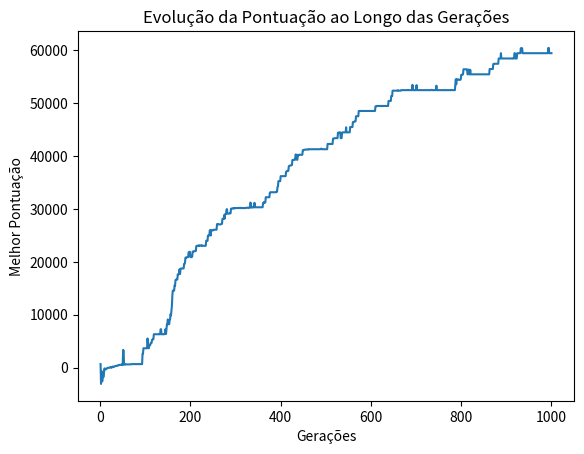

Here is the Python script that generated this plot:
import datetime
import random

from matplotlib import pyplot as plt
import numpy as np

class WumpusMundo:
    def __init__(self, tamanho=4, num_buracos=2):
        self.tamanho = tamanho
        self.num_buracos = num_buracos
        self.posicao_jogador = (0, 0)
        self.posicao_wumpus = None
        self.posicao_ouro = None
        self.posicao_buracos = []
        self.fim_jogo = False
        self.pontuacao = 0
        self.flecha_disponivel = True
        self.ouro_pegado = False
        self.wumpus_morto = False
        self.visitados = set()
        self.historico = set()
        self.winner = False


        self.posicao_wumpus = self._gerar_posicao_aleatoria()
        self.posicao_ouro = self._gerar_posicao_aleatoria()
        self.posicao_buracos = [self._gerar_posicao_aleatoria() for _ in range(num_buracos)]

        self.posicao_wumpus_inicial = self.posicao_wumpus
        self.posicao_ouro_inicial = self.posicao_ouro
        self.posicao_buracos_inicial = self.posicao_buracos

        #flag para saber se é o AG ou o jogo normal
        self.jogo_normal = True

    def reset(self):
        self.posicao_jogador = (0, 0)
        self.posicao_wumpus = self.posicao_wumpus_inicial
        self.posicao_ouro = self.posicao_ouro_inicial
        self.posicao_buracos = self.posicao_buracos_inicial
        self.fim_jogo = False
        self.pontuacao = 0
        self.flecha_disponivel = True
        self.ouro_pegado = False
        self.wumpus_morto = False
        self.visitados = set()

        self.historico = set()

        self.jogo_normal = True

        self.winner = False

    def jogo_AG(self):
        self.jogo_normal = False   

    def _gerar_posicao_aleatoria(self):
        while True:
            posicao = (random.randint(0, self.tamanho - 1), random.randint(0, self.tamanho - 1))
            if posicao != (0, 0) and posicao != self.posicao_wumpus and posicao != self.posicao_ouro and posicao not in self.posicao_buracos:
                return posicao

    def _checar_adjacentes(self, posicao):
        adjacentes = {}
        x, y = posicao
        if x > 0:
            adjacentes['cima'] = (x - 1, y)
        if x < self.tamanho - 1:
            adjacentes['baixo'] = (x + 1, y)
        if y > 0:
            adjacentes['esquerda'] = (x, y - 1)
        if y < self.tamanho - 1:
            adjacentes['direita'] = (x, y + 1)
        return adjacentes

    def _checar_vizinhanca(self, posicao):
        percepcoes = {"cheiro horrível": False, "brilho radiante": False, "brisa suave": False}
        adjacentes = self._checar_adjacentes(posicao)
        for adj_pos in adjacentes.values():
            if adj_pos == self.posicao_wumpus:
                percepcoes["cheiro horrível"] = True
            if adj_pos == self.posicao_ouro:
                percepcoes["brilho radiante"] = True
            if adj_pos in self.posicao_buracos:
                percepcoes["brisa suave"] = True
        return percepcoes

    def mover(self, direcao):

        # Diminui a pontuação do agente a cada movimento
        self.pontuacao -= 1

        x, y = self.posicao_jogador
        if direcao == "cima" and x > 0:
            self.posicao_jogador = (x - 1, y)
        elif direcao == "baixo" and x < self.tamanho - 1:
            self.posicao_jogador = (x + 1, y)
        elif direcao == "esquerda" and y > 0:
            self.posicao_jogador = (x, y - 1)
        elif direcao == "direita" and y < self.tamanho - 1:
            self.posicao_jogador = (x, y + 1)
        else:
            #print("Movimento inválido!")
            self.pontuacao -= 50
            return

        self.visitados.add(self.posicao_jogador)
        percepcoes = self._checar_vizinhanca(self.posicao_jogador)
        self._exibir_percepcoes(percepcoes)

        if self.posicao_jogador == self.posicao_wumpus or self.posicao_jogador in self.posicao_buracos:
            #print("Você morreu!")
            self.pontuacao -= 1000
            #self.fim_jogo = True
            if self.jogo_normal:
                self.fim_jogo = True
            else:
                self.fim_jogo = False
        elif self.posicao_jogador == self.posicao_ouro:
            #print("Você encontrou o ouro! Pegue-o e volte para a posição inicial para vencer.")
            self.ouro_pegado = True
            self.posicao_ouro = None
            self.pontuacao += 1000
        if self.posicao_jogador == (0, 0) and self.ouro_pegado:
            #print("Você voltou para a posição inicial com o ouro! Você venceu!")
            self.pontuacao += 1000
            #self.fim_jogo = True
            if self.jogo_normal:
                self.fim_jogo = True
                self.winner = True
            else:
                self.fim_jogo = False

    def _exibir_percepcoes(self, percepcoes):
        percepcao_msg = ""
        if percepcoes["cheiro horrível"]:
            percepcao_msg += "Você sente um cheiro horrível! "
        if percepcoes["brilho radiante"]:
            percepcao_msg += "Você vê um brilho radiante! "
        if percepcoes["brisa suave"]:
            percepcao_msg += "Você sente uma brisa suave! "
        #if percepcao_msg:
            #print(percepcao_msg)

    def verificar_vizinhanca(self):
        percepcoes = self._checar_vizinhanca(self.posicao_jogador)
        self._exibir_percepcoes(percepcoes)

    def mostrar(self):
        for i in range(self.tamanho):
            for j in range(self.tamanho):
                if (i, j) == self.posicao_jogador:
                    print("J", end=" ")
                elif (i, j) == self.posicao_wumpus:
                    print("W", end=" ")
                elif (i, j) == self.posicao_ouro:
                    print("O", end=" ")
                elif (i, j) in self.posicao_buracos:
                    print("B", end=" ")
                else:
                    print("-", end=" ")
            print()

        print(f"Score: {self.pontuacao}")

        if self.fim_jogo:
            print("Fim de jogo!")

        print()

class Agente:

    

    def __init__(self, mundo):
        self.mundo = mundo
        self.posicao = (0, 0)
        self.score = 0
        self.ouro_pegado = False

    def mover(self, direcao):
        self.mundo.mover(direcao)
        self.score = self.mundo.pontuacao

        if self.mundo.fim_jogo:
            return True  # Indica fim de jogo
        return False

class AlgoritmoGenetico:
    def __init__(self, tamanho_populacao, taxa_mutacao, taxa_crossover, geracoes, mundo):
        self.tamanho_populacao = tamanho_populacao
        self.taxa_mutacao = taxa_mutacao
        self.taxa_crossover = taxa_crossover
        self.geracoes = geracoes
        self.mundo = mundo
        self.populacao = self.inicializar_populacao()
        self.melhor_individuo = None

    def inicializar_populacao(self):
        populacao = []
        for _ in range(self.tamanho_populacao):
            tamanho_mundo = self.mundo.tamanho
            media = (tamanho_mundo + 10) / 2
            desvio_padrao = abs((tamanho_mundo - 5) / 2)  # Garantir que o desvio padrão seja positivo
            tamanho_caminho = 200# int(np.clip(np.random.normal(media, desvio_padrao), 2, pow(tamanho_mundo, 2)))
            caminho = [random.choice(['cima', 'baixo', 'esquerda', 'direita']) for _ in range(tamanho_caminho)]
            populacao.append({'caminho': caminho, 'pontuacao': 1})  # Inicialização da pontuação para evitar zero

        return populacao

    def avaliar(self, individuo):
        self.mundo.reset()
        self.mundo.jogo_AG()
        agente = Agente(self.mundo)

        for movimento in individuo['caminho']:
            fim_jogo = agente.mover(movimento)
            if fim_jogo:
                break

        individuo['pontuacao'] = agente.score

    def selecionar_pais(self):
        pais = []

        for _ in range(2):  # Seleciona dois pais
            # Seleciona aleatoriamente dois indivíduos da população para o torneio
            participantes = random.sample(self.populacao, k=2)
            
            # Escolhe o participante com melhor pontuação
            vencedor = max(participantes, key=lambda x: x['pontuacao'])
            
            pais.append(vencedor)

        return pais
###########################################
    def crossover(self, pai1, pai2):
        if random.random() > self.taxa_crossover:
            return pai1, pai2

        if len(pai1['caminho']) < 3 or len(pai2['caminho']) < 3:
            return pai1, pai2  # Retorna os pais inalterados se qualquer um dos caminhos for muito curto

        # Seleciona dois pontos de corte aleatórios
        ponto_corte1 = random.randint(1, min(len(pai1['caminho']), len(pai2['caminho'])) - 2)
        ponto_corte2 = random.randint(ponto_corte1 + 1, min(len(pai1['caminho']), len(pai2['caminho'])) - 1)

        # Cria os filhos combinando os caminhos dos pais nos pontos de corte
        filho1 = {
            'caminho': pai1['caminho'][:ponto_corte1] + pai2['caminho'][ponto_corte1:ponto_corte2] + pai1['caminho'][ponto_corte2:], 
            'pontuacao': 0
        }
        filho2 = {
            'caminho': pai2['caminho'][:ponto_corte1] + pai1['caminho'][ponto_corte1:ponto_corte2] + pai2['caminho'][ponto_corte2:], 
            'pontuacao': 0
        }

        return filho1, filho2


    def mutacao(self, individuo):
        if random.random() < self.taxa_mutacao:
            # Seleciona dois pontos de mutação diferentes no cromossomo
            ponto1 = random.randint(0, len(individuo['caminho']) - 1)
            ponto2 = random.randint(0, len(individuo['caminho']) - 1)
            
            # Garante que ponto1 é menor que ponto2
            if ponto1 > ponto2:
                ponto1, ponto2 = ponto2, ponto1
            
            # Inverte os genes entre ponto1 e ponto2
            individuo['caminho'][ponto1:ponto2+1] = individuo['caminho'][ponto1:ponto2+1][::-1]
        
        # Adiciona novos genes aleatórios ao cromossomo com uma certa probabilidade
        if random.random() < self.taxa_mutacao:
            # Decide quantos genes adicionar
            num_novos_genes = random.randint(1, 3)  # Por exemplo, adiciona de 1 a 3 novos genes
            novos_genes = [random.choice(['cima', 'baixo', 'esquerda', 'direita']) for _ in range(num_novos_genes)]
            
            # Insere os novos genes em posições aleatórias
            for novo_gene in novos_genes:
                posicao_insercao = random.randint(0, len(individuo['caminho']))
                individuo['caminho'].insert(posicao_insercao, novo_gene)

        
###########################################            


    def encontrar_melhor_individuo(self):
        return max(self.populacao, key=lambda individuo: individuo['pontuacao'])

    """ def executar(self):
        melhor_fitness_por_geracao = []
        pior_individuo_por_geracao = []

        for geracao in range(self.geracoes):
            nova_populacao = []

            for _ in range(self.tamanho_populacao // 2):
                pai1, pai2 = self.selecionar_pais()
                filho1, filho2 = self.crossover(pai1, pai2)

                self.mutacao(filho1)
                self.mutacao(filho2)

                self.avaliar(filho1)
                self.avaliar(filho2)

                nova_populacao.extend([filho1, filho2])

            
            self.populacao = nova_populacao
            melhor_individuo = self.encontrar_melhor_individuo()
            melhor_fitness_por_geracao.append(melhor_individuo['pontuacao'])
            
            print(f"Geração {geracao + 1}: Melhor pontuação = {melhor_individuo['pontuacao']}")

            esquema = []
            for caminho in melhor_individuo['caminho']:
                if caminho == 'cima':
                    esquema.append('↑')
                elif caminho == 'baixo':
                    esquema.append('↓')
                elif caminho == 'esquerda':
                    esquema.append('←')
                elif caminho == 'direita':
                    esquema.append('→')

            #print(f"Caminho: {esquema}")

            pior_individuo = min(self.populacao, key=lambda x: x['pontuacao'])
            pior_individuo_por_geracao.append(pior_individuo['pontuacao'])
            print(f"Geração {geracao}: Pior Pontuação: {pior_individuo['pontuacao']}")
            esquema2 = []
            for caminho in pior_individuo['caminho']:
                if caminho == 'cima':
                    esquema2.append('↑')
                elif caminho == 'baixo':
                    esquema2.append('↓')
                elif caminho == 'esquerda':
                    esquema2.append('←')
                elif caminho == 'direita':
                    esquema2.append('→')

            #print(f"Caminho: {esquema2}")

            
            

        self.melhor_individuo = self.encontrar_melhor_individuo()
        return melhor_fitness_por_geracao, pior_individuo_por_geracao """
    
    def executar(self):
        melhor_fitness_por_geracao = []
        pior_individuo_por_geracao = []
        media_fitness_por_geracao = []

        for geracao in range(self.geracoes):
            nova_populacao = []

            for _ in range(self.tamanho_populacao // 2):
                pai1, pai2 = self.selecionar_pais()
                filho1, filho2 = self.crossover(pai1, pai2)

                self.mutacao(filho1)
                self.mutacao(filho2)

                self.avaliar(filho1)
                self.avaliar(filho2)

                nova_populacao.extend([filho1, filho2])

            self.populacao = nova_populacao
            melhor_individuo = self.encontrar_melhor_individuo()
            melhor_fitness_por_geracao.append(melhor_individuo['pontuacao'])
            
            #print(f"Geração {geracao + 1}: Melhor pontuação = {melhor_individuo['pontuacao']}")

            pior_individuo = min(self.populacao, key=lambda x: x['pontuacao'])
            pior_individuo_por_geracao.append(pior_individuo['pontuacao'])
            #print(f"Geração {geracao + 1}: Pior Pontuação = {pior_individuo['pontuacao']}")

            media_fitness = sum(individuo['pontuacao'] for individuo in self.populacao) / self.tamanho_populacao
            media_fitness_por_geracao.append(media_fitness)
            #print(f"Geração {geracao + 1}: Média Pontuação = {media_fitness}")

        self.melhor_individuo = self.encontrar_melhor_individuo()
        return melhor_fitness_por_geracao, pior_individuo_por_geracao, media_fitness_por_geracao

    
    def plotar(self, fitness_por_geracao):
        plt.plot(range(1, self.geracoes + 1), fitness_por_geracao)
        plt.xlabel("Gerações")
        plt.ylabel("Melhor Pontuação")
        plt.title("Evolução da Pontuação ao Longo das Gerações")
        plt.show() 
        
def salvar_registro(jogo, caminho_arquivo="registro-V2"):
    data_atual = datetime.datetime.now().strftime("%Y%m%d%H%M%S")
    caminho_arquivo = f"{caminho_arquivo}_{data_atual}.txt"
    
    with open(caminho_arquivo, "w") as file:
        file.write(f"Tamanho do mapa: {jogo.tamanho}\n")
        file.write(f"Posicao do Wumpus: {jogo.posicao_wumpus}\n")
        file.write(f"Posicao do Ouro: {jogo.posicao_ouro}\n")
        file.write(f"Posicoes dos Buracos: {jogo.posicao_buracos}\n")
        file.write(f"Movimentos do Jogador:\n")
        for movimento in jogo.historico:
            file.write(f"{movimento}\n")

    print(f"Registro salvo em {caminho_arquivo}")

# Configuração do jogo
tamanho = 10
num_buracos = 4

jogo = WumpusMundo(tamanho=tamanho, num_buracos=num_buracos)

#solicita os parametros para o algoritmo genetico
"""print("Configuração do Algoritmo Genetico:")
tamanho_populacao = int(input("Tamanho da População: "))
taxa_mutacao = float(input("Taxa de Mutação: "))
taxa_crossover = float(input("Taxa de Crossover: "))
geracoes = int(input("Gerações: "))"""

#ag = AlgoritmoGenetico(tamanho_populacao=tamanho_populacao, taxa_mutacao=taxa_mutacao, taxa_crossover=taxa_crossover, geracoes=geracoes, mundo=jogo)

ag = AlgoritmoGenetico(tamanho_populacao=50, taxa_mutacao=0.05, taxa_crossover=0.85, geracoes=1000, mundo=jogo)

melhor_fitness_por_geracao, pior_individuo_por_geracao, media_fitness_por_geracao = ag.executar()

# Mostrando os movimentos do melhor caminho encontrado pelo AG
print("Melhor caminho encontrado pelo AG:")
print(ag.melhor_individuo['caminho'])
print("Score: ", ag.melhor_individuo['pontuacao'])

ag.plotar(melhor_fitness_por_geracao)

# Resetando o mundo
ag.mundo.reset()

# Simulando os movimentos do melhor caminho encontrado
print("Simulação dos movimentos do melhor caminho encontrado:")
jogo.mostrar()
for movimento in ag.melhor_individuo['caminho']:
    if jogo.fim_jogo:
        break
    print(f"Movendo para: {movimento}")
    jogo.mover(movimento)
    jogo.mostrar() 

# Salvando o registro
salvar_registro(jogo)
